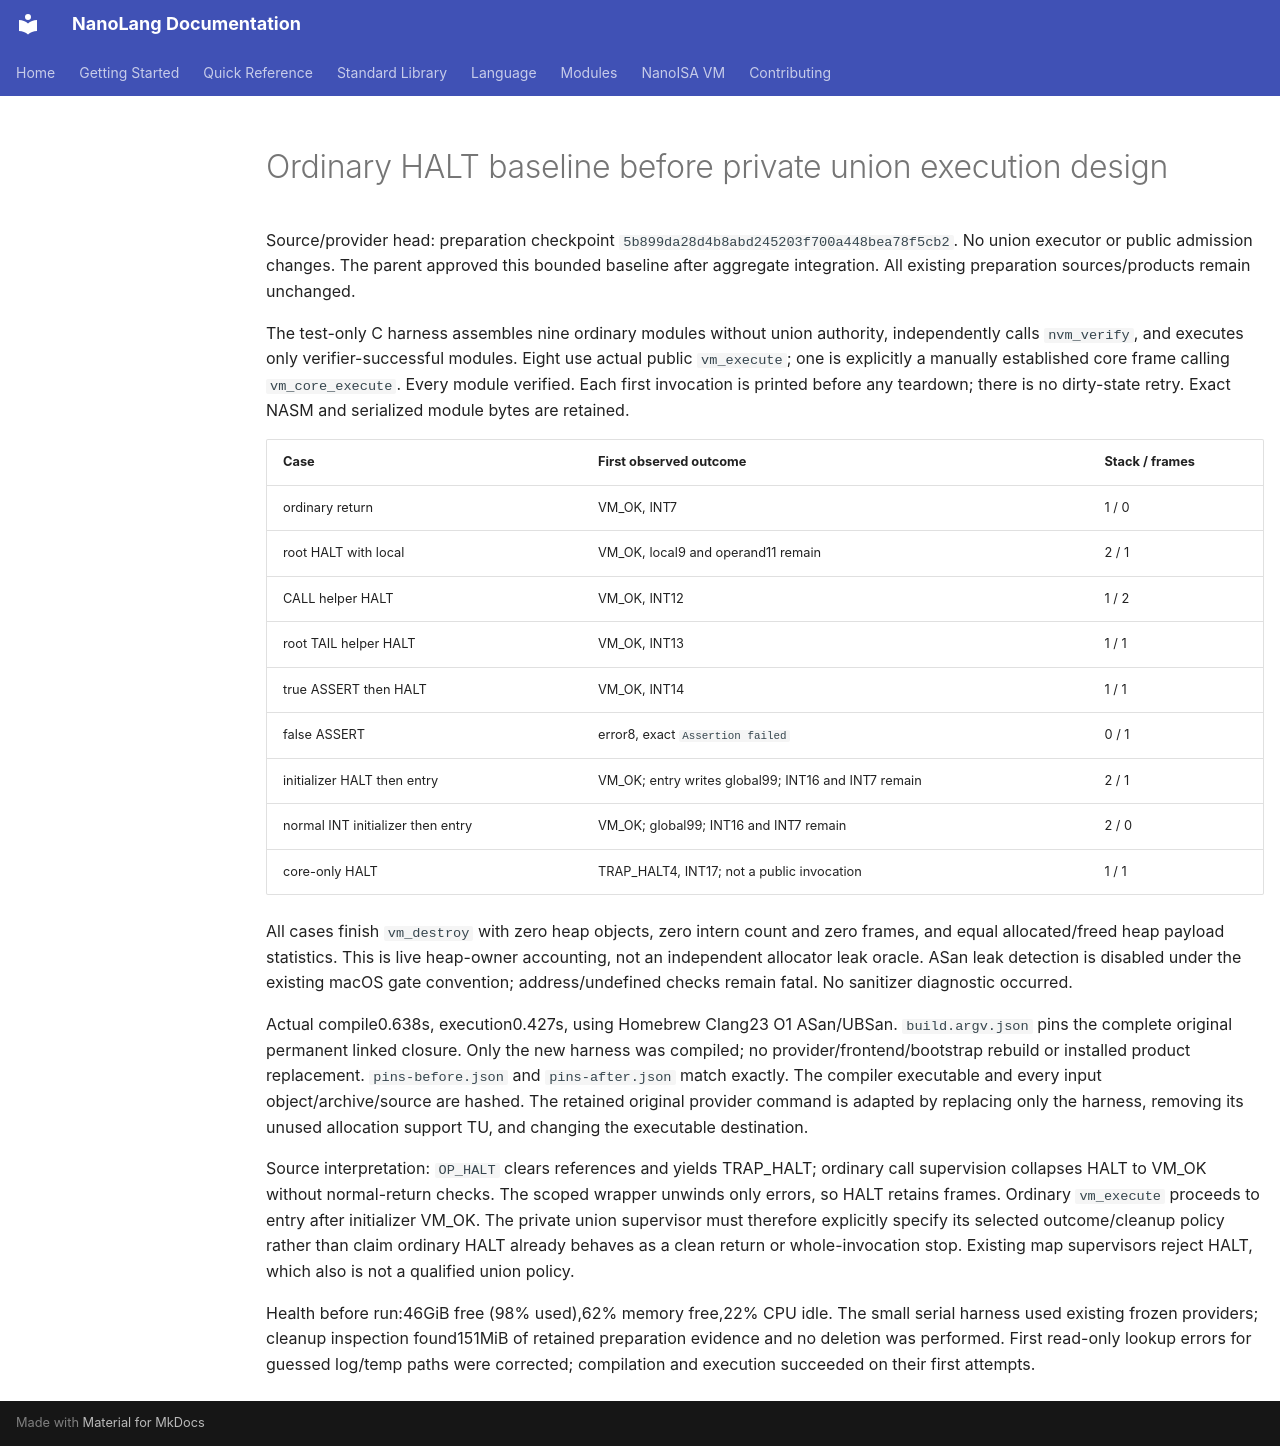

repository: jordanhubbard/nanolang · page: evidence/union-field-ordinary-halt-baseline-20261022/index.html · generator: mkdocs

# Ordinary HALT baseline before private union execution design

Source/provider head: preparation checkpoint `5b899da28d4b8abd245203f700a448bea78f5cb2`. No union executor or public admission changes. The parent approved this bounded baseline after aggregate integration. All existing preparation sources/products remain unchanged.

The test-only C harness assembles nine ordinary modules without union authority, independently calls `nvm_verify`, and executes only verifier-successful modules. Eight use actual public `vm_execute`; one is explicitly a manually established core frame calling `vm_core_execute`. Every module verified. Each first invocation is printed before any teardown; there is no dirty-state retry. Exact NASM and serialized module bytes are retained.

| Case | First observed outcome | Stack / frames |
|---|---|---|
| ordinary return | VM_OK, INT7 | 1 / 0 |
| root HALT with local | VM_OK, local9 and operand11 remain | 2 / 1 |
| CALL helper HALT | VM_OK, INT12 | 1 / 2 |
| root TAIL helper HALT | VM_OK, INT13 | 1 / 1 |
| true ASSERT then HALT | VM_OK, INT14 | 1 / 1 |
| false ASSERT | error8, exact `Assertion failed` | 0 / 1 |
| initializer HALT then entry | VM_OK; entry writes global99; INT16 and INT7 remain | 2 / 1 |
| normal INT initializer then entry | VM_OK; global99; INT16 and INT7 remain | 2 / 0 |
| core-only HALT | TRAP_HALT4, INT17; not a public invocation | 1 / 1 |

All cases finish `vm_destroy` with zero heap objects, zero intern count and zero frames, and equal allocated/freed heap payload statistics. This is live heap-owner accounting, not an independent allocator leak oracle. ASan leak detection is disabled under the existing macOS gate convention; address/undefined checks remain fatal. No sanitizer diagnostic occurred.

Actual compile0.638s, execution0.427s, using Homebrew Clang23 O1 ASan/UBSan. `build.argv.json` pins the complete original permanent linked closure. Only the new harness was compiled; no provider/frontend/bootstrap rebuild or installed product replacement. `pins-before.json` and `pins-after.json` match exactly. The compiler executable and every input object/archive/source are hashed. The retained original provider command is adapted by replacing only the harness, removing its unused allocation support TU, and changing the executable destination.

Source interpretation: `OP_HALT` clears references and yields TRAP_HALT; ordinary call supervision collapses HALT to VM_OK without normal-return checks. The scoped wrapper unwinds only errors, so HALT retains frames. Ordinary `vm_execute` proceeds to entry after initializer VM_OK. The private union supervisor must therefore explicitly specify its selected outcome/cleanup policy rather than claim ordinary HALT already behaves as a clean return or whole-invocation stop. Existing map supervisors reject HALT, which also is not a qualified union policy.

Health before run:46GiB free (98% used),62% memory free,22% CPU idle. The small serial harness used existing frozen providers; cleanup inspection found151MiB of retained preparation evidence and no deletion was performed. First read-only lookup errors for guessed log/temp paths were corrected; compilation and execution succeeded on their first attempts.
